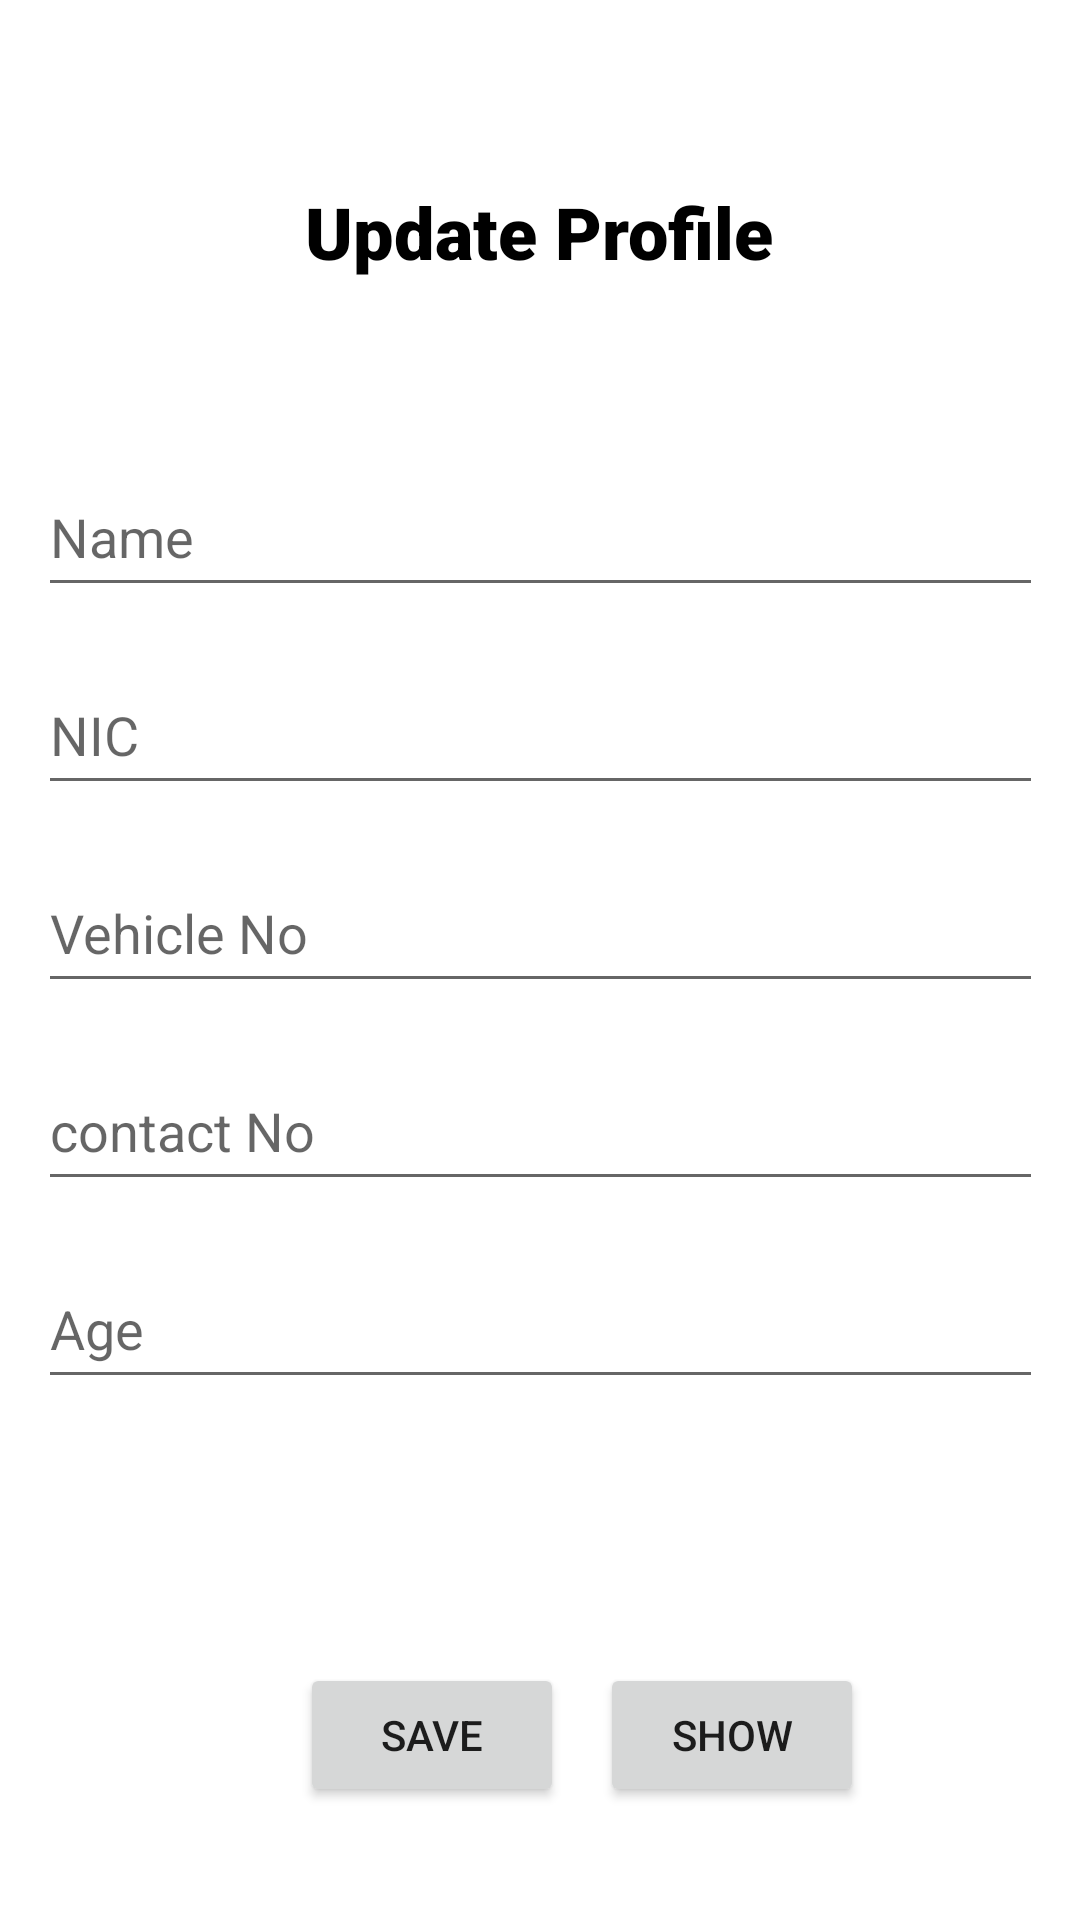

Layout XML and referenced resources for this Android screen:
<!-- AndroidManifest.xml: application theme Theme.SchoolRide -->
<!-- res/layout/activity_update_driver.xml -->
<?xml version="1.0" encoding="utf-8"?>
<androidx.constraintlayout.widget.ConstraintLayout xmlns:android="http://schemas.android.com/apk/res/android"
    xmlns:app="http://schemas.android.com/apk/res-auto"
    xmlns:tools="http://schemas.android.com/tools"
    android:layout_width="match_parent"
    android:layout_height="match_parent"
    tools:context=".UpdateDriver">

    <EditText
        android:id="@+id/iduvName"
        android:layout_width="335dp"
        android:layout_height="50dp"
        android:layout_marginStart="16dp"
        android:layout_marginTop="59dp"
        android:layout_marginEnd="16dp"
        android:ems="10"
        android:hint="Name"
        android:inputType="textPersonName"
        app:layout_constraintEnd_toEndOf="parent"
        app:layout_constraintStart_toStartOf="parent"
        app:layout_constraintTop_toBottomOf="@+id/textView14" />

    <EditText
        android:id="@+id/iduvNic"
        android:layout_width="335dp"
        android:layout_height="50dp"
        android:layout_marginStart="16dp"
        android:layout_marginTop="16dp"
        android:layout_marginEnd="16dp"
        android:ems="10"
        android:hint="NIC"
        android:inputType="textPersonName"
        app:layout_constraintEnd_toEndOf="parent"
        app:layout_constraintStart_toStartOf="parent"
        app:layout_constraintTop_toBottomOf="@+id/iduvName" />

    <EditText
        android:id="@+id/iduvvehicle"
        android:layout_width="335dp"
        android:layout_height="50dp"
        android:layout_marginStart="16dp"
        android:layout_marginTop="16dp"
        android:layout_marginEnd="16dp"
        android:ems="10"
        android:hint="Vehicle No"
        android:inputType="textPersonName"
        app:layout_constraintEnd_toEndOf="parent"
        app:layout_constraintStart_toStartOf="parent"
        app:layout_constraintTop_toBottomOf="@+id/iduvNic" />

    <EditText
        android:id="@+id/iduvLicenseNo"
        android:layout_width="335dp"
        android:layout_height="50dp"
        android:layout_marginStart="16dp"
        android:layout_marginTop="16dp"
        android:layout_marginEnd="16dp"
        android:ems="10"
        android:hint="contact No"
        android:inputType="textPersonName"
        app:layout_constraintEnd_toEndOf="parent"
        app:layout_constraintStart_toStartOf="parent"
        app:layout_constraintTop_toBottomOf="@+id/iduvvehicle" />

    <EditText
        android:id="@+id/iduvVNo"
        android:layout_width="335dp"
        android:layout_height="50dp"
        android:layout_marginStart="16dp"
        android:layout_marginTop="16dp"
        android:layout_marginEnd="16dp"
        android:ems="10"
        android:hint="Age"
        android:inputType="textPersonName"
        app:layout_constraintEnd_toEndOf="parent"
        app:layout_constraintStart_toStartOf="parent"
        app:layout_constraintTop_toBottomOf="@+id/iduvLicenseNo" />

    <Button
        android:id="@+id/iduvbutton"
        android:layout_width="wrap_content"
        android:layout_height="wrap_content"
        android:layout_marginStart="100dp"
        android:layout_marginTop="88dp"
        android:text="Save"
        app:layout_constraintStart_toStartOf="parent"
        app:layout_constraintTop_toBottomOf="@+id/iduvVNo" />

    <Button
        android:id="@+id/iduvShow"
        android:layout_width="wrap_content"
        android:layout_height="wrap_content"
        android:layout_marginStart="63dp"
        android:layout_marginTop="88dp"
        android:layout_marginEnd="72dp"
        android:text="Show"
        app:layout_constraintEnd_toEndOf="parent"
        app:layout_constraintHorizontal_bias="1.0"
        app:layout_constraintStart_toEndOf="@+id/iduvbutton"
        app:layout_constraintTop_toBottomOf="@+id/iduvVNo" />

    <TextView
        android:id="@+id/textView14"
        android:layout_width="wrap_content"
        android:layout_height="wrap_content"
        android:layout_marginTop="61dp"
        android:fontFamily="sans-serif-black"
        android:text="Update Profile"
        android:textColor="#000000"
        android:textSize="24sp"
        app:layout_constraintEnd_toEndOf="parent"
        app:layout_constraintHorizontal_bias="0.498"
        app:layout_constraintStart_toStartOf="parent"
        app:layout_constraintTop_toTopOf="parent" />
</androidx.constraintlayout.widget.ConstraintLayout>
<!-- resources referenced by this layout -->
<resources>
  <style name="Theme.SchoolRide" parent="Theme.MaterialComponents.DayNight.DarkActionBar">
          
          <item name="colorPrimary">@color/purple_500</item>
          <item name="colorPrimaryVariant">@color/purple_700</item>
          <item name="colorOnPrimary">@color/white</item>
          
          <item name="colorSecondary">@color/teal_200</item>
          <item name="colorSecondaryVariant">@color/teal_700</item>
          <item name="colorOnSecondary">@color/black</item>
          
          <item name="android:statusBarColor" tools:targetApi="l">?attr/colorPrimaryVariant</item>
          
      </style>
  <!-- not gathered from this repository: default colours our renderer supplied (Android Studio template values) -->
  <color name="purple_500">#FF6200EE</color>
  <color name="purple_700">#FF3700B3</color>
  <color name="teal_200">#FF03DAC5</color>
  <color name="teal_700">#FF018786</color>
  <color name="black">#FF000000</color>
  <color name="white">#FFFFFFFF</color>
</resources>
